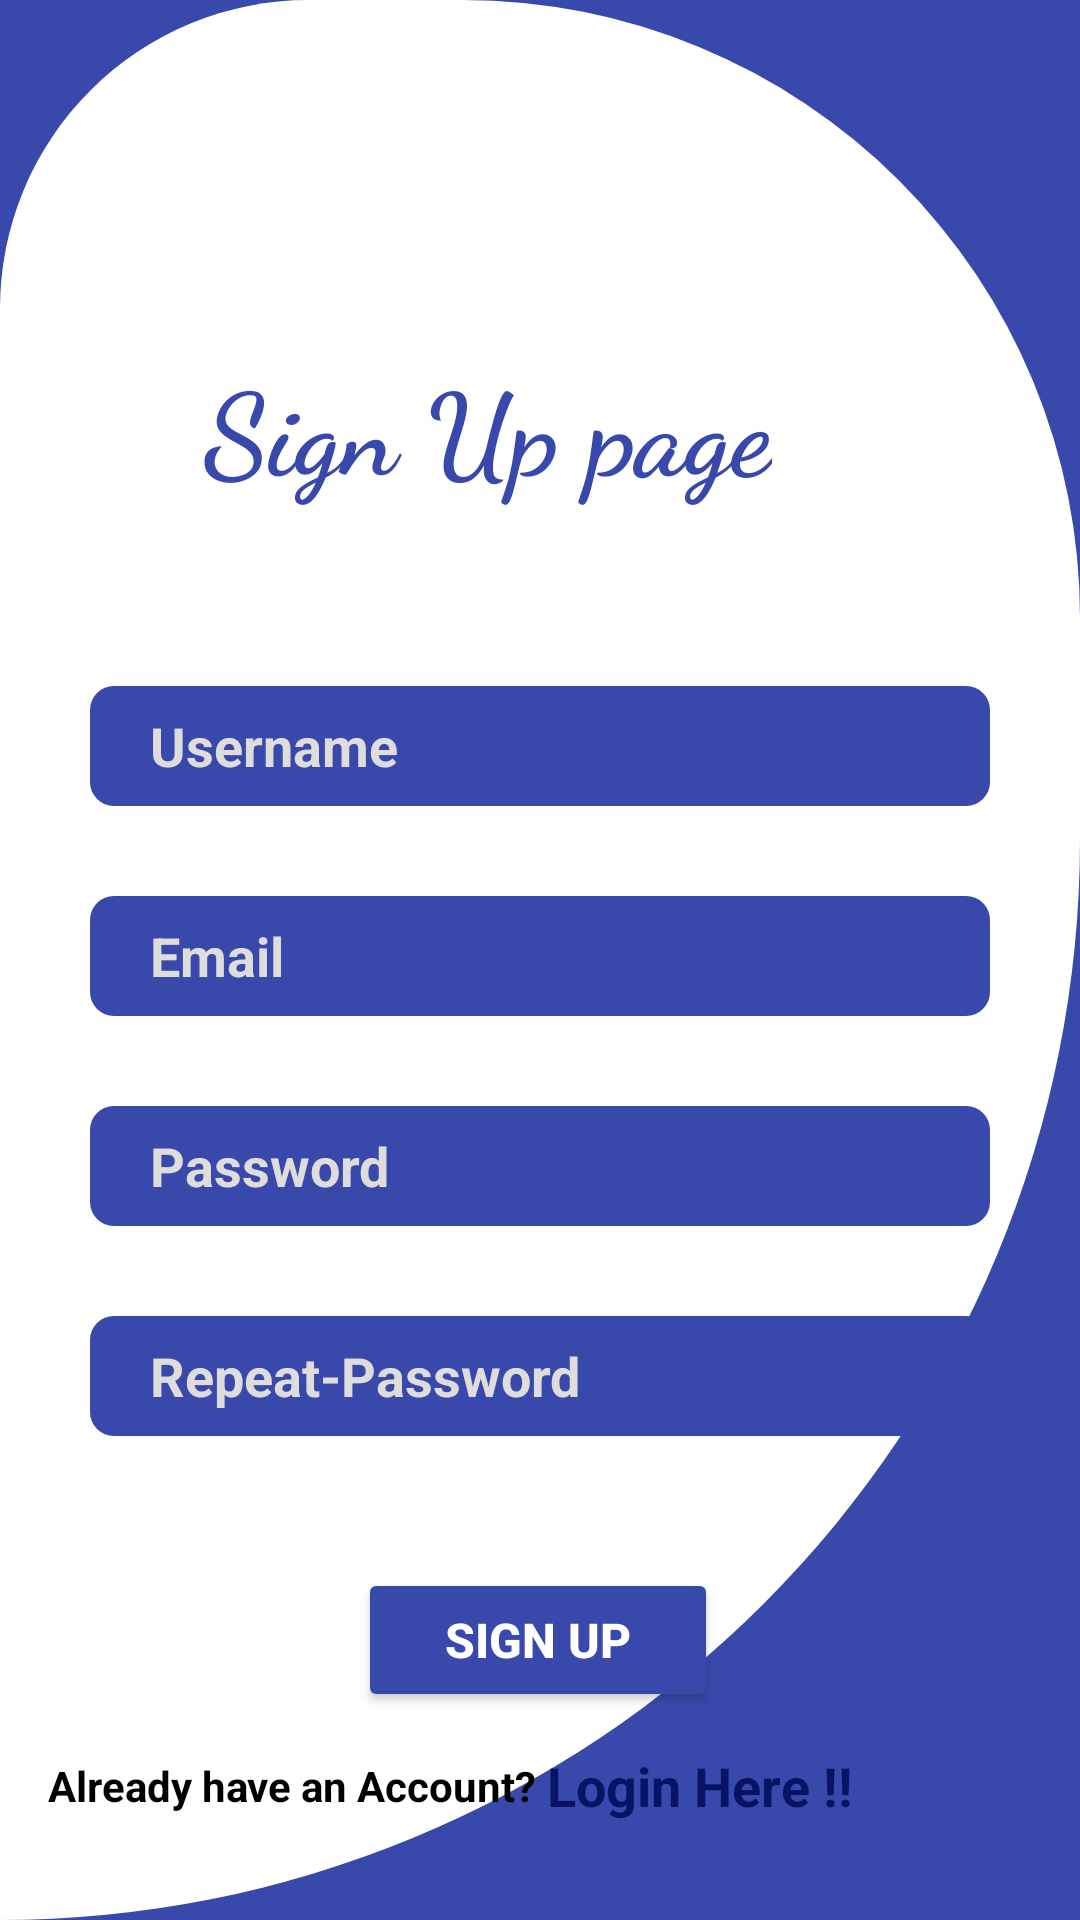

Produce the Android XML layout that renders to this screen, including the resource entries it uses.
<!-- AndroidManifest.xml: application theme Theme.KotlinFirebaseLogin -->
<!-- res/layout/activity_sign_up.xml -->
<?xml version="1.0" encoding="utf-8"?>
<androidx.constraintlayout.widget.ConstraintLayout xmlns:android="http://schemas.android.com/apk/res/android"
    xmlns:app="http://schemas.android.com/apk/res-auto"
    xmlns:tools="http://schemas.android.com/tools"
    android:layout_width="match_parent"
    android:background="#3949AB"
    android:layout_height="match_parent"
    tools:context=".SignUpActivity">

    <androidx.constraintlayout.widget.ConstraintLayout
        android:layout_width="match_parent"
        android:layout_height="match_parent"
        android:background="@drawable/loginback"
        app:layout_constraintBottom_toBottomOf="parent"
        app:layout_constraintEnd_toEndOf="parent"
        app:layout_constraintStart_toStartOf="parent"
        app:layout_constraintTop_toTopOf="parent">

        <EditText
            android:id="@+id/tvname2"
            android:layout_width="0dp"
            android:layout_height="40dp"
            android:layout_marginLeft="30dp"
            android:layout_marginTop="60dp"
            android:layout_marginRight="30dp"
            android:background="@drawable/tvback_2"
            android:ems="10"
            android:hint="Username"
            android:inputType="text"
            android:paddingLeft="20dp"
            android:textColor="@color/white"
            android:textColorHint="#DFDCDC"
            android:textStyle="bold"
            app:layout_constraintEnd_toEndOf="parent"
            app:layout_constraintStart_toStartOf="parent"
            app:layout_constraintTop_toBottomOf="@+id/textView2" />

        <EditText
            android:id="@+id/tvemail2"
            android:layout_width="0dp"
            android:layout_height="40dp"
            android:layout_margin="30dp"
            android:layout_marginTop="28dp"
            android:background="@drawable/tvback_2"
            android:ems="10"
            android:hint="Email"
            android:inputType="textEmailAddress"
            android:paddingLeft="20dp"
            android:textColor="@color/white"
            android:textColorHint="#DFDCDC"
            android:textStyle="bold"
            app:layout_constraintEnd_toEndOf="parent"
            app:layout_constraintHorizontal_bias="0.502"
            app:layout_constraintStart_toStartOf="parent"
            app:layout_constraintTop_toBottomOf="@+id/tvname2" />

        <EditText
            android:id="@+id/password2"
            android:layout_width="0dp"
            android:layout_height="40dp"
            android:layout_marginTop="30dp"
            android:layout_marginRight="30dp"
            android:layout_marginLeft="30dp"
            android:background="@drawable/tvback_2"
            android:ems="10"
            android:hint="Password"
            android:inputType="numberPassword"
            android:paddingLeft="20dp"
            android:textColor="@color/white"
            android:textColorHint="#DFDCDC"
            android:textStyle="bold"
            app:layout_constraintEnd_toEndOf="parent"
            app:layout_constraintHorizontal_bias="1.0"
            app:layout_constraintStart_toStartOf="parent"
            app:layout_constraintTop_toBottomOf="@+id/tvemail2" />

        <EditText
            android:id="@+id/repassword"
            android:layout_width="0dp"
            android:layout_height="40dp"
            android:layout_marginLeft="30dp"
            android:layout_marginTop="30dp"
            android:layout_marginRight="30dp"
            android:background="@drawable/tvback_2"
            android:ems="10"
            android:hint="Repeat-Password"
            android:inputType="numberPassword"
            android:paddingLeft="20dp"
            android:textColor="@color/white"
            android:textColorHint="#DFDCDC"
            android:textStyle="bold"
            app:layout_constraintEnd_toEndOf="parent"
            app:layout_constraintHorizontal_bias="0.0"
            app:layout_constraintStart_toStartOf="parent"
            app:layout_constraintTop_toBottomOf="@+id/password2" />

        <TextView
            android:id="@+id/textView2"
            android:layout_width="wrap_content"
            android:layout_height="wrap_content"
            android:layout_marginTop="116dp"
            android:fontFamily="cursive"
            android:text="Sign Up page"
            android:textColor="#3949AB"
            android:textSize="38sp"
            android:textStyle="bold"
            app:layout_constraintEnd_toEndOf="parent"
            app:layout_constraintHorizontal_bias="0.399"
            app:layout_constraintStart_toStartOf="parent"
            app:layout_constraintTop_toTopOf="parent" />

        <Button
            android:id="@+id/btn_signup"
            android:layout_width="120dp"
            android:layout_height="wrap_content"
            android:layout_marginTop="44dp"
            android:backgroundTint="#3949AB"
            android:text="Sign Up"
            android:textColor="@color/white"
            android:textSize="16sp"
            android:textStyle="bold"
            app:layout_constraintEnd_toEndOf="@+id/tvemail2"
            app:layout_constraintHorizontal_bias="0.497"
            app:layout_constraintStart_toStartOf="@+id/tvemail2"
            app:layout_constraintTop_toBottomOf="@+id/repassword" />

        <TextView
            android:id="@+id/textView4"
            android:layout_width="wrap_content"
            android:layout_height="wrap_content"
            android:layout_marginStart="16dp"
            android:text="Already have an Account? "
            android:textColor="@color/black"
            android:textSize="14sp"
            android:textStyle="bold"
            app:layout_constraintBottom_toBottomOf="parent"
            app:layout_constraintStart_toStartOf="parent"
            app:layout_constraintTop_toBottomOf="@+id/btn_signup"
            app:layout_constraintVertical_bias="0.3" />

        <TextView
            android:id="@+id/tvlogin"
            android:layout_width="wrap_content"
            android:layout_height="wrap_content"
            android:text="Login Here !!"
            android:textColor="#081463"
            android:textSize="18sp"
            android:textStyle="bold"
            app:layout_constraintBottom_toBottomOf="@+id/textView4"
            app:layout_constraintStart_toEndOf="@+id/textView4"
            app:layout_constraintTop_toTopOf="@+id/textView4" />


    </androidx.constraintlayout.widget.ConstraintLayout>



</androidx.constraintlayout.widget.ConstraintLayout>
<!-- resources referenced by this layout -->
<resources>
  <!-- drawable loginback (drawable) -->
  <?xml version="1.0" encoding="utf-8"?>
  <shape xmlns:android="http://schemas.android.com/apk/res/android">
      <solid android:color="@color/white"></solid>
      <corners android:topLeftRadius="200dp"
          android:topRightRadius="400dp"
          android:bottomLeftRadius="-55dp"
          android:bottomRightRadius="700dp"></corners>
  </shape>
  <!-- drawable tvback_2 (drawable) -->
  <?xml version="1.0" encoding="utf-8"?>
  <shape xmlns:android="http://schemas.android.com/apk/res/android">
      <solid android:color="#3949AB"></solid>
      <corners android:radius="8dp"></corners>
  </shape>
  <style name="Theme.KotlinFirebaseLogin" parent="Base.Theme.KotlinFirebaseLogin" />
  <style name="Base.Theme.KotlinFirebaseLogin" parent="Theme.Material3.DayNight.NoActionBar">
          
          
      </style>
  <!-- not gathered from this repository: default colours our renderer supplied (Android Studio template values) -->
  <color name="black">#FF000000</color>
  <color name="white">#FFFFFFFF</color>
</resources>
